Run: headless pygame with SDL's dummy video driver; simulated clock (each Clock.tick advances the game by its frame time, no real sleeping); random seed 0; keys injected as events and as key.get_pressed() state; no mouse input; restart key RETURN tapped at the start of phases 3 and 4.
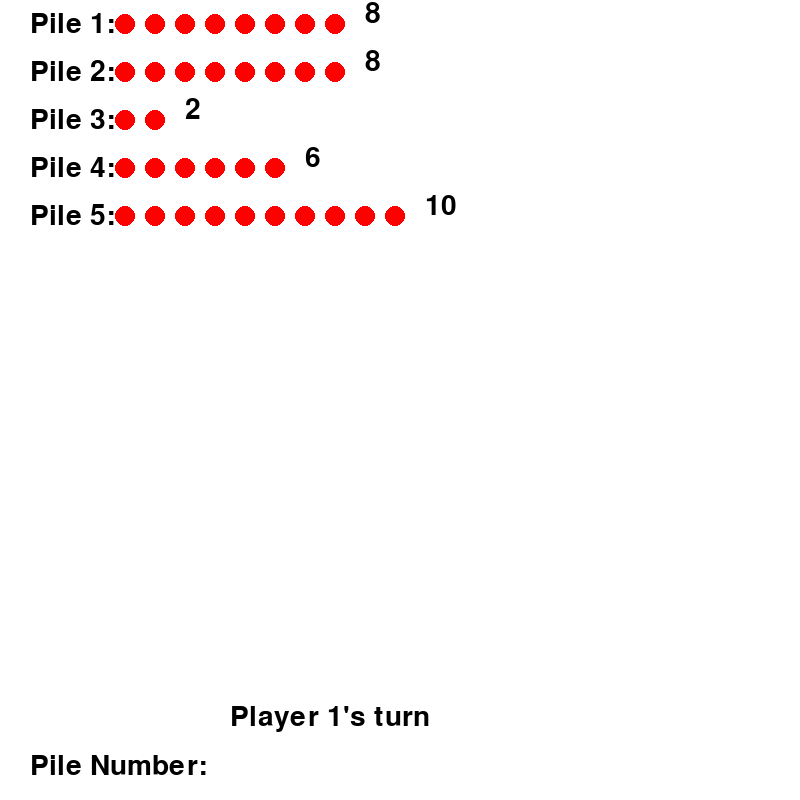
Frame 1 of 4 · flips 1–60 · no input
Frame 2 of 4 · flips 61–180 · tapped SPACE, RETURN · held RIGHT (→), D · screen unchanged from frame 1, image omitted
Frame 3 of 4 · flips 181–300 · tapped RETURN · held DOWN (↓), S · screen unchanged from frame 2, image omitted
Frame 4 of 4 · flips 301–420 · tapped RETURN · held LEFT (←), A, UP (↑), W · screen unchanged from frame 3, image omitted

The pygame program that drew these frames:

import pygame
import random
import time


pygame.init()

SCREEN_WIDTH = SCREEN_HEIGHT  = 800
screen = pygame.display.set_mode((SCREEN_WIDTH,SCREEN_HEIGHT))



font = pygame.font.SysFont("comicsansms",42)
WHITE = (255,255,255)
BLACK = (0,0,0)
RED = (255,0,0)
pygame.display.set_caption("NIM")

done = False

def create_piles(n=5):
    
    piles = []
    for _ in range(n):
        pile_size = random.randint(2,12)
        piles.append(pile_size)
    

    return piles



def draw_piles(piles):

    headings = []
    
    top_offset = 10
    left_offset = 30
    gap = 20
    circle_gap = 30
    circle_radius = 10
    left_gap = 2
    for i in range(len(piles)):
        pile_size = piles[i]
        text = font.render(f"Pile {i + 1}: ",True,BLACK)
        screen.blit(text,(left_offset,top_offset + (gap + text.get_height()) * i))
        right_edge_of_text = left_offset + text.get_width()
        for j in range(pile_size):
            pygame.draw.circle(screen,RED,(right_edge_of_text +left_gap+ (circle_gap) * j,top_offset + (gap + text.get_height()) * i + text.get_height()//2),circle_radius)
        
        amount_text = font.render(str(pile_size),True,BLACK)
        screen.blit(amount_text,(right_edge_of_text + left_gap + circle_gap * pile_size,(gap + amount_text.get_height()) * i))





        


    





def remove_from_pile(piles,pile_number,number_of_sticks_to_remove):

    piles[pile_number] -= number_of_sticks_to_remove



def check_game_over(pile):

    return all(amount == 0 for amount in pile)

number_of_piles = 5

        
piles = create_piles()

prompt_text = font.render("Pile Number: ",True,BLACK)
info_text = None
getting_pile_number = True
prompt_answer = ''
prompt_answer_text = None
waiting = False
pile_number = None
number_of_sticks_to_remove = None
game_over = False
turn = 1
turn_text = font.render(f"Player {turn}'s turn",True,BLACK)

while not done:

    if waiting:

        current_time = time.time()

        if current_time - start_time >= 1:
            waiting = False
            info_text = None


    for event in pygame.event.get():
        if event.type == pygame.QUIT:
            done = True
        elif not waiting and event.type == pygame.KEYDOWN:
            if prompt_answer and event.key == pygame.K_BACKSPACE:
                prompt_answer = prompt_answer[:-1]
                prompt_answer_text = font.render(prompt_answer,True,BLACK)
            elif game_over and event.key == pygame.K_RETURN:
                piles = create_piles()
                game_over = False
                getting_pile_number = True
                turn = 1
                turn_text = font.render(f"Player {turn}'s turn",True,BLACK)
                info_text = None
            elif prompt_answer and event.key == pygame.K_RETURN:
                if getting_pile_number:
                    if 1 <= int(prompt_answer) <= number_of_piles and piles[int(prompt_answer) - 1] > 0:
                        pile_number = int(prompt_answer) - 1
                        prompt_text = font.render("# Dots to Remove: ",True,BLACK)
                        getting_pile_number = False
                    else:
                        info_text = font.render("Invalid Pile Number",True,BLACK)
                        waiting = True
                        start_time = time.time()
                else:
                    if 1 <= int(prompt_answer) <= piles[pile_number]:
                        number_of_sticks_to_remove = int(prompt_answer)
                        remove_from_pile(piles,pile_number,number_of_sticks_to_remove)
                        game_over = check_game_over(piles)
                        if game_over:
                            info_text = font.render("GAME OVER",True,BLACK)
                            if turn ==1:
                                turn_text = font.render(f"PLAYER 2 WINS!!",True,BLACK)
                            else:
                                turn_text = font.render(f"PLAYER 1 WINS!!",True,BLACK)
                        else:
                            getting_pile_number = True
                            prompt_text = font.render("Pile Number: ",True,BLACK)
                            if turn == 1:
                                turn = 2
                            else:
                                turn = 1
                            turn_text = font.render(f"Player {turn}'s turn",True,BLACK)
                    else:
                        info_text = font.render("Invalid Move",True,BLACK)
                        waiting = True
                        start_time = time.time()
                prompt_answer_text = None
                prompt_answer = ''
            elif pygame.K_0 <= event.key <= pygame.K_9:
                prompt_answer += chr(event.key)
                prompt_answer_text = font.render(prompt_answer,True,BLACK)


            
                    




    
    screen.fill(WHITE)
    draw_piles(piles)
    screen.blit(prompt_text,(30,SCREEN_HEIGHT - 20 - prompt_text.get_height()))
    if prompt_answer_text:
        screen.blit(prompt_answer_text,(30 + prompt_text.get_width(),SCREEN_HEIGHT - 20 - prompt_answer_text.get_height()))
    screen.blit(turn_text,(30 + turn_text.get_width(),SCREEN_HEIGHT - 20 - prompt_text.get_height() - 20 - turn_text.get_height()))
    if info_text:
        screen.blit(info_text,(SCREEN_WIDTH - 30 - info_text.get_width(),SCREEN_HEIGHT - 20 - info_text.get_height()))
    pygame.display.update()
